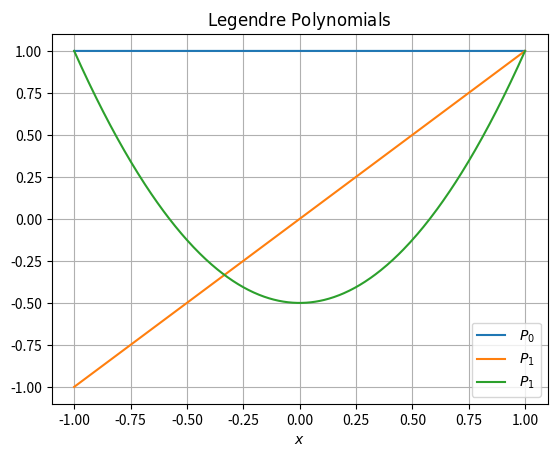

The matplotlib source for this figure: (Note: this script raises an exception after producing the figure.)
import numpy as np
import matplotlib.pyplot as plt
import sys
from sympy import *


def factorial(n):
    f=1
    for i in range(1,n+1):
        f=f*i
    return f

def poly(x,n,fact):
    return ((x**2-1)**n)/(fact(n)*2**n)

def deriva(F,x,dx):
#    Fp=(1./dx)*(F[1:]-F[0:-1])
#    xp=x[0:-1]
#    
    Ft_p=[]
    xp=x[1:-1]
    for i in range(1,len(x)-1):
        Ft_p.append((0.5/dx)*(F[i+1]-F[i-1]))

    return Ft_p,xp


N=100000
x=np.linspace(-1,1,N)
dx=x[1]-x[0]
polynomia1=poly(x,1,factorial)
polynomia2=poly(x,2,factorial)


P0=poly(x,0,factorial)
P1=(1.0/dx)*(polynomia1[1:]-polynomia1[0:-1])
x1=x[0:-1]

P2=[]
x2=x[1:-1]
for i in range(1,len(polynomia2)-1):

    P2.append((polynomia2[i+1]-2*polynomia2[i]+polynomia2[i-1])/dx**2)

plt.title("$ \mathrm{Legendre\ Polynomials}$")
plt.xlabel("$ x $")
plt.plot(x,P0,label=" $ P_0 $")
plt.plot(x1,P1,label=" $ P_1 $")
plt.plot(x2,P2,label=" $ P_1 $")
plt.grid()
plt.legend()
plt.show()

N=input("Degree of Legendre polinomia to calculate: ")

for i in range(0,N):
    Fd=poly(x,i,factorial)
    xd=x
    for j in range(i):
        Fp,xp=deriva(Fd,xd,dx)
        Fd=Fp
        xd=xp
    if(i==0):
        xp=xd
        Fp=Fd
    
    plt.plot(xp,Fp,"--",label="$ P_"+str(i)+" $")


plt.legend()
plt.grid()
plt.show()

x=Symbol("x")
for n in range(0,N):
    print("P_"+str(n)+"=", Mul(1./(factorial(n)*2**n),diff((x**2-1)**n,x,n))    )
